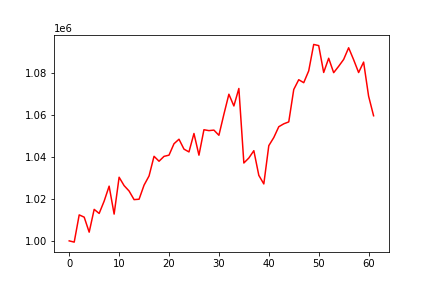

Source data for this figure (header and first rows):
, 0
0, 1000000
1, 999405
2, 1012376
3, 1011301
4, 1004149
5, 1015008
6, 1013070
7, 1018933
8, 1026069
9, 1012759
10, 1030317
11, 1026322
12, 1023752
13, 1019647
14, 1019840
15, 1026552
16, 1030930
17, 1040291
18, 1037939
19, 1040262
20, 1040836
21, 1046274
22, 1048426
23, 1043705
24, 1042373
25, 1051158
26, 1040828
27, 1052944
28, 1052526
29, 1052768
30, 1050300
31, 1060313
32, 1069863
33, 1064272
34, 1072600
35, 1037096
36, 1039476
37, 1042963
38, 1031203
39, 1027130
40, 1045362
41, 1049231
42, 1054381
43, 1055763
44, 1056685
45, 1072117
46, 1076775
47, 1075358
48, 1081000
49, 1093580
50, 1093024
51, 1080233
52, 1086999
53, 1080128
54, 1083170
55, 1086434
56, 1091997
57, 1086305
58, 1080201
59, 1085178
... 2 more rows
